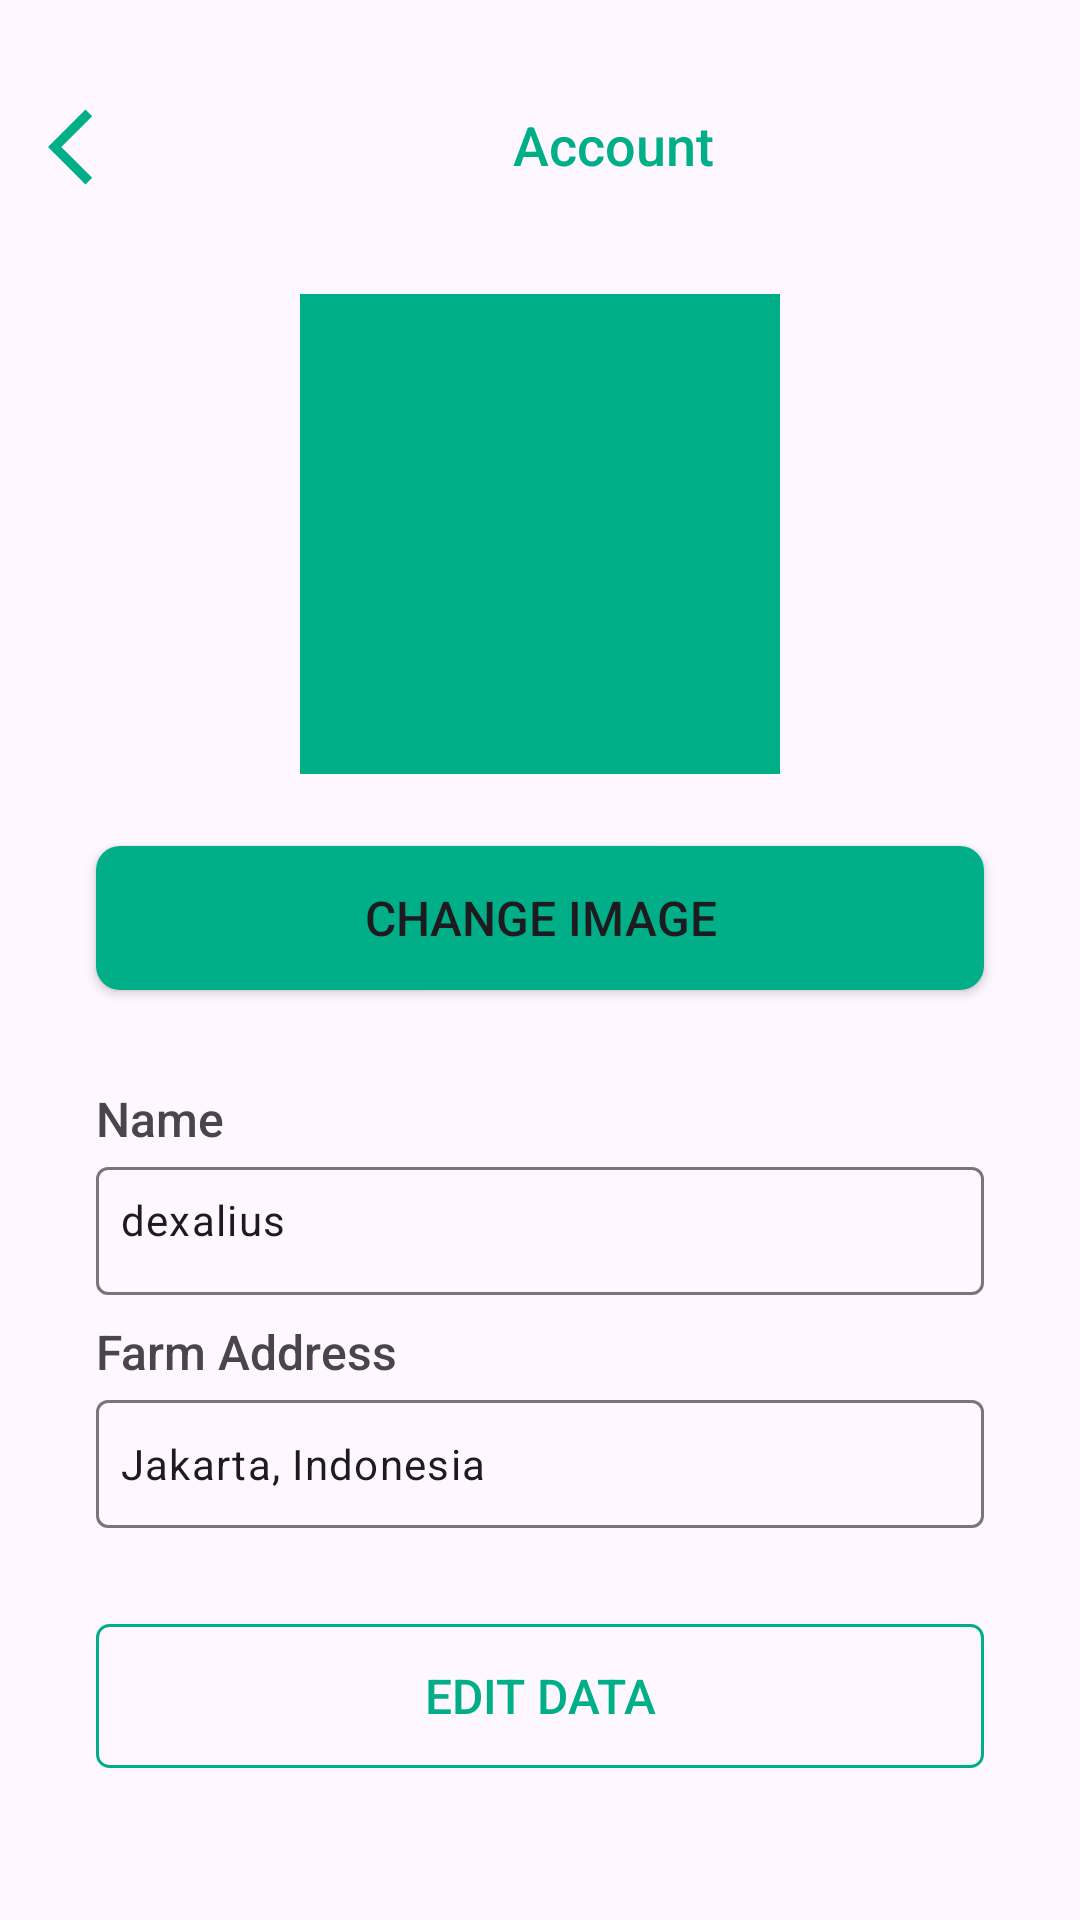

Write the Android layout XML for this screen, with the resource values it uses.
<!-- AndroidManifest.xml: application theme Theme.Farmers -->
<!-- res/layout/fragment_account.xml -->
<?xml version="1.0" encoding="utf-8"?>
<androidx.constraintlayout.widget.ConstraintLayout xmlns:android="http://schemas.android.com/apk/res/android"
    xmlns:tools="http://schemas.android.com/tools"
    android:layout_width="match_parent"
    android:layout_height="match_parent"
    xmlns:app="http://schemas.android.com/apk/res-auto"
    tools:context=".view.account.AccountFragment"
    android:id="@+id/accountFragment">

    <LinearLayout
        android:id="@+id/action_bar"
        android:layout_width="match_parent"
        android:layout_height="wrap_content"
        android:layout_marginTop="32dp"
        android:paddingHorizontal="16dp"
        android:paddingVertical="4dp"
        android:textAlignment="center"
        app:layout_constraintEnd_toEndOf="parent"
        app:layout_constraintStart_toStartOf="parent"
        app:layout_constraintTop_toTopOf="parent"
        tools:ignore="UseCompoundDrawables">

        <ImageView
            android:id="@+id/btn_back"
            android:layout_width="wrap_content"
            android:layout_height="wrap_content"
            android:layout_marginEnd="140dp"
            android:contentDescription="@string/description"
            android:src="@drawable/back_icon" />

        <TextView
            android:layout_width="wrap_content"
            android:layout_height="wrap_content"
            android:fontFamily="sans-serif-medium"
            android:text="@string/account"
            android:textColor="@color/green"
            android:textSize="18sp" />
    </LinearLayout>

    <com.google.android.material.imageview.ShapeableImageView
        android:id="@+id/image_profile"
        android:layout_width="160dp"
        android:layout_height="160dp"
        android:layout_marginTop="32dp"
        android:contentDescription="@string/description"
        android:scaleType="centerCrop"
        android:src="@color/green"
        app:layout_constraintEnd_toEndOf="parent"
        app:layout_constraintStart_toStartOf="parent"
        app:layout_constraintTop_toBottomOf="@+id/action_bar"
        app:shapeAppearanceOverlay="@style/CircleImageView"
        tools:ignore="ImageContrastCheck" />

    <Button
        android:id="@+id/change_image_btn"
        android:layout_width="0dp"
        android:layout_height="wrap_content"
        android:layout_marginStart="32dp"
        android:layout_marginTop="24dp"
        android:layout_marginEnd="32dp"
        android:background="@drawable/button_rounded"
        android:fontFamily="sans-serif-medium"
        android:text="@string/change_image"
        android:textSize="16sp"
        app:layout_constraintEnd_toEndOf="parent"
        app:layout_constraintStart_toStartOf="parent"
        app:layout_constraintTop_toBottomOf="@+id/image_profile"
        tools:ignore="VisualLintButtonSize" />

    <TextView
        android:id="@+id/store_desc"
        android:layout_width="0dp"
        android:layout_height="wrap_content"
        android:layout_marginTop="32dp"
        android:text="@string/name"
        android:fontFamily="sans-serif-medium"
        android:textSize="16sp"
        app:layout_constraintEnd_toEndOf="@+id/change_image_btn"
        app:layout_constraintStart_toStartOf="@+id/change_image_btn"
        app:layout_constraintTop_toBottomOf="@+id/change_image_btn" />

    <com.google.android.material.textfield.TextInputLayout
        android:id="@+id/input_store_desc_layout"
        android:layout_width="0dp"
        android:layout_height="48dp"
        android:layout_marginTop="0dp"
        app:layout_constraintEnd_toEndOf="@+id/store_desc"
        app:layout_constraintStart_toStartOf="@+id/store_desc"
        app:layout_constraintTop_toBottomOf="@+id/store_desc">

        <com.google.android.material.textfield.TextInputEditText
            android:gravity="top"
            android:id="@+id/input_store_desc"
            android:layout_width="match_parent"
            android:layout_height="match_parent"
            android:text="@string/name_dummy"
            android:lines="1"
            android:maxLines="1"
            android:inputType="text"
            android:padding="8dp"
            android:textSize="14sp"
            tools:ignore="TouchTargetSizeCheck,TextContrastCheck,DuplicateSpeakableTextCheck" />
    </com.google.android.material.textfield.TextInputLayout>


    <TextView
        android:id="@+id/store_address"
        android:layout_width="0dp"
        android:layout_height="wrap_content"
        android:layout_marginTop="8dp"
        android:text="@string/farm_address"
        android:fontFamily="sans-serif-medium"
        android:textSize="16sp"
        app:layout_constraintEnd_toEndOf="@+id/input_store_desc_layout"
        app:layout_constraintStart_toStartOf="@+id/input_store_desc_layout"
        app:layout_constraintTop_toBottomOf="@+id/input_store_desc_layout" />

    <com.google.android.material.textfield.TextInputLayout
        android:id="@+id/input_store_address_layout"
        android:layout_width="0dp"
        android:layout_height="48dp"
        android:layout_marginTop="0dp"
        app:layout_constraintEnd_toEndOf="@+id/input_store_desc_layout"
        app:layout_constraintStart_toStartOf="@+id/input_store_desc_layout"
        app:layout_constraintTop_toBottomOf="@+id/store_address">

        <com.google.android.material.textfield.TextInputEditText
            android:id="@+id/input_store_address"
            android:layout_width="match_parent"
            android:layout_height="match_parent"
            android:text="@string/address_farmers"
            android:inputType="text"
            android:padding="8dp"
            android:textColorHint="@color/disable"
            android:textSize="14sp"
            tools:ignore="TouchTargetSizeCheck,TextContrastCheck,DuplicateSpeakableTextCheck" />
    </com.google.android.material.textfield.TextInputLayout>

    <Button
        android:id="@+id/btn_edit_data"
        android:layout_width="0dp"
        android:layout_height="wrap_content"
        android:layout_marginTop="32dp"
        android:background="@drawable/button_stroke"
        android:fontFamily="sans-serif-medium"
        android:text="@string/edit_data"
        android:textColor="@color/green"
        android:textSize="16sp"
        app:layout_constraintEnd_toEndOf="@+id/input_store_address_layout"
        app:layout_constraintStart_toStartOf="@+id/input_store_address_layout"
        app:layout_constraintTop_toBottomOf="@+id/input_store_address_layout"
        tools:ignore="TouchTargetSizeCheck" />

</androidx.constraintlayout.widget.ConstraintLayout>
<!-- resources referenced by this layout -->
<resources>
  <color name="disable">#6F6F6F</color>
  <color name="green">#FF00AF87</color>
  <!-- drawable back_icon (drawable) -->
  <vector xmlns:android="http://schemas.android.com/apk/res/android"
      android:width="15dp"
      android:height="26dp"
      android:viewportWidth="15"
      android:viewportHeight="26">
    <path
        android:pathData="M12.5,25.5L0,13L12.5,0.5L14.719,2.719L4.438,13L14.719,23.281L12.5,25.5Z"
        android:fillColor="#00AF87"/>
  </vector>
  <!-- drawable button_rounded (drawable) -->
  <?xml version="1.0" encoding="utf-8"?>
  <selector xmlns:android="http://schemas.android.com/apk/res/android">
      <item>
          <shape android:shape="rectangle">
              <solid android:color="@color/green" />
              <corners android:radius="8dp" />
          </shape>
      </item>
  </selector>
  <!-- drawable button_stroke (drawable) -->
  <?xml version="1.0" encoding="utf-8"?>
  <selector xmlns:android="http://schemas.android.com/apk/res/android">
      <item android:state_pressed="true">
          <shape android:shape="rectangle">
              <solid android:color="@color/green" />
              <stroke
                  android:width="1dp"
                  android:color="@color/green" />
              <corners android:radius="4dp" />
          </shape>
      </item>
      <item>
          <shape android:shape="rectangle">
              <solid android:color="@android:color/transparent" />
              <stroke
                  android:width="1dp"
                  android:color="@color/green" />
              <corners android:radius="4dp" />
          </shape>
      </item>
  </selector>
  <string name="account">Account</string>
  <string name="address_farmers">Jakarta, Indonesia</string>
  <string name="change_image">change image</string>
  <string name="description">Description</string>
  <string name="edit_data">Edit Data</string>
  <string name="farm_address">Farm Address</string>
  <string name="name">Name</string>
  <string name="name_dummy">dexalius</string>
  <style name="Theme.Farmers" parent="Base.Theme.Farmers" />
  <style name="Base.Theme.Farmers" parent="Theme.Material3.DayNight.NoActionBar">
          
          
          <item name="colorPrimary">@color/green</item>
      </style>
</resources>
